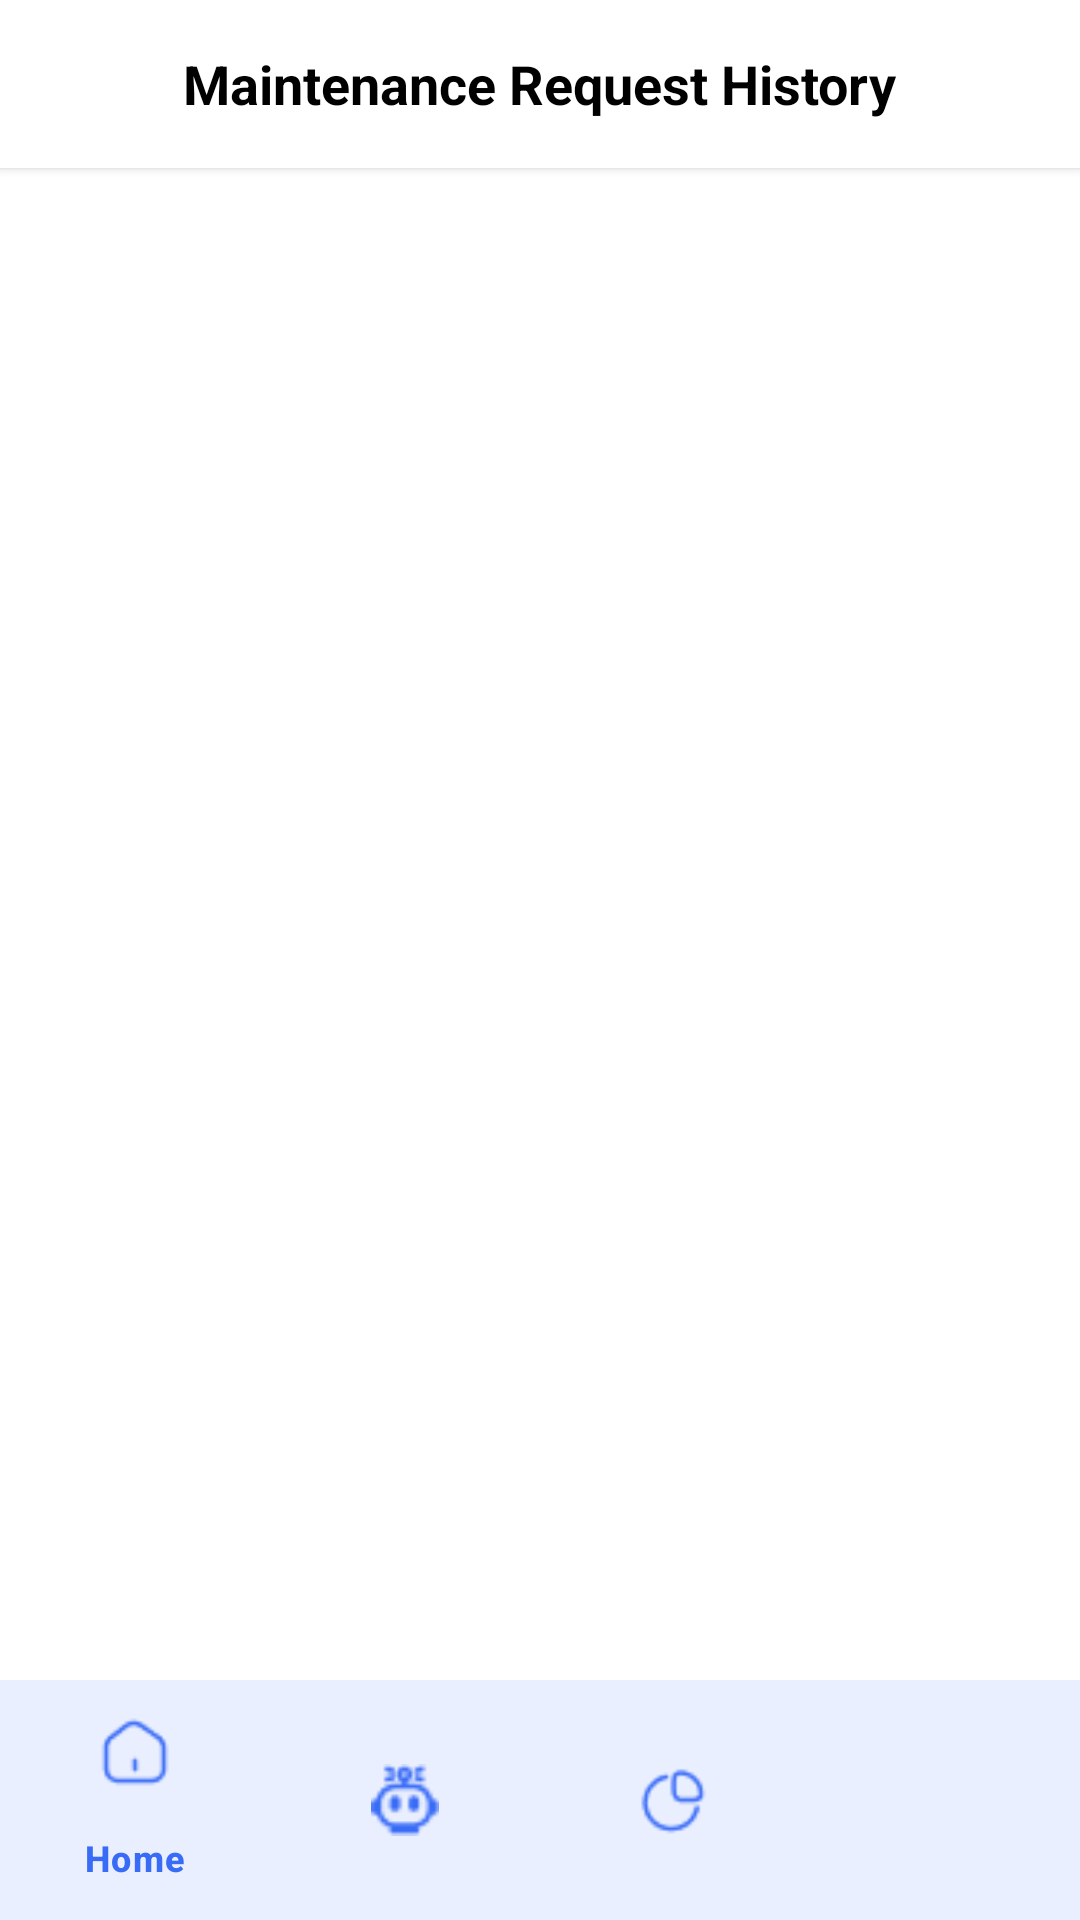

Produce the Android XML layout that renders to this screen, including the resource entries it uses.
<!-- AndroidManifest.xml: application theme Theme.Nestify -->
<!-- res/layout/activity_maintainance_history.xml -->
<?xml version="1.0" encoding="utf-8"?>
<LinearLayout xmlns:android="http://schemas.android.com/apk/res/android"
    xmlns:app="http://schemas.android.com/apk/res-auto"
    xmlns:tools="http://schemas.android.com/tools"
    android:id="@+id/main"
    android:layout_width="match_parent"
    android:layout_height="match_parent"
    android:orientation="vertical"
    android:background="#FFFFFF"
    tools:context=".MaintainanceHistory">

    
    <RelativeLayout
        android:layout_width="match_parent"
        android:layout_height="56dp"
        android:background="#FFFFFF"
        android:elevation="2dp"
        android:paddingHorizontal="16dp">

        <ImageView
            android:id="@+id/back_arrow"
            android:layout_width="24dp"
            android:layout_height="24dp"
            android:layout_centerVertical="true"
            android:src="@drawable/ic_arrow_back"
            android:contentDescription="Back" />

        <TextView
            android:layout_width="wrap_content"
            android:layout_height="wrap_content"
            android:layout_centerInParent="true"
            android:text="@string/maintenance_request_history"
            android:textColor="#000000"
            android:textSize="18sp"
            android:textStyle="bold" />
    </RelativeLayout>

    
    <ScrollView
        android:layout_width="match_parent"
        android:layout_height="0dp"
        android:layout_weight="1"
        android:fillViewport="true"
        android:background="#FFFFFF">

        <LinearLayout
            android:id="@+id/container_maintenance"
            android:layout_width="match_parent"
            android:layout_height="wrap_content"
            android:orientation="vertical"
            android:padding="16dp" />
    </ScrollView>

    
    <com.google.android.material.bottomnavigation.BottomNavigationView
        android:id="@+id/bottomNavigation"
        android:layout_width="match_parent"
        android:layout_height="wrap_content"
        android:background="#FFFFFF"
        app:menu="@menu/bottom_menu"
        app:itemIconTint="#386BF6"
        app:itemTextColor="#386BF6" />
</LinearLayout>
<!-- resources referenced by this layout -->
<resources>
  <string name="maintenance_request_history">Maintenance Request History</string>
  <style name="Theme.Nestify" parent="Base.Theme.Nestify" />
  <style name="Base.Theme.Nestify" parent="Theme.Material3.DayNight.NoActionBar">
          
          <item name="colorPrimary">@color/blue_primary</item>
          <item name="colorOnPrimary">@color/white</item>
          <item name="colorSecondary">@color/green_primary</item>
          <item name="colorOnSecondary">@color/white</item>
  
          <item name="android:statusBarColor">@color/blue_primary</item>
          <item name="android:navigationBarColor">@color/white</item>
  
          <item name="android:textColorPrimary">@color/text_primary</item>
          <item name="android:textColorSecondary">@color/text_secondary</item>
  
          <item name="android:windowBackground">@color/light_background</item>
          <item name="colorSurface">@color/card_background</item>
          <item name="colorOnSurface">@color/text_primary</item>
  
          <item name="profileNameColor">@color/profile_name</item>
          <item name="sectionGrayColor">@color/section_gray</item>
          <item name="dividerColor">@color/divider_light</item>
          <item name="switchThumb">@color/switch_thumb</item>
          <item name="switchTrack">@color/switch_track</item>
          <item name="bottomNavColor">@color/bottom_nav_blue</item>
  
          <item name="textDarkGray">@color/text_dark_gray</item>
          <item name="textLightGray">@color/text_light_gray</item>
          <item name="textBlue">@color/text_blue</item>
  
  
      </style>
  <color name="blue_primary">#0048FF</color>
  <color name="white">#FFFFFFFF</color>
  <color name="green_primary">#00B822</color>
  <color name="text_primary">#212121</color>
  <color name="text_secondary">#757575</color>
  <color name="light_background">#F8F9FA</color>
  <color name="card_background">#FFFFFF</color>
  <color name="profile_name">#333333</color>
  <color name="section_gray">#B8B8B8</color>
  <color name="divider_light">#EEEEEE</color>
  <color name="switch_thumb">#000000</color>
  <color name="switch_track">#40539E</color>
  <color name="bottom_nav_blue">#386BF6</color>
  <color name="text_dark_gray">#333333</color>
  <color name="text_light_gray">#999999</color>
  <color name="text_blue">#2196F3</color>
</resources>
